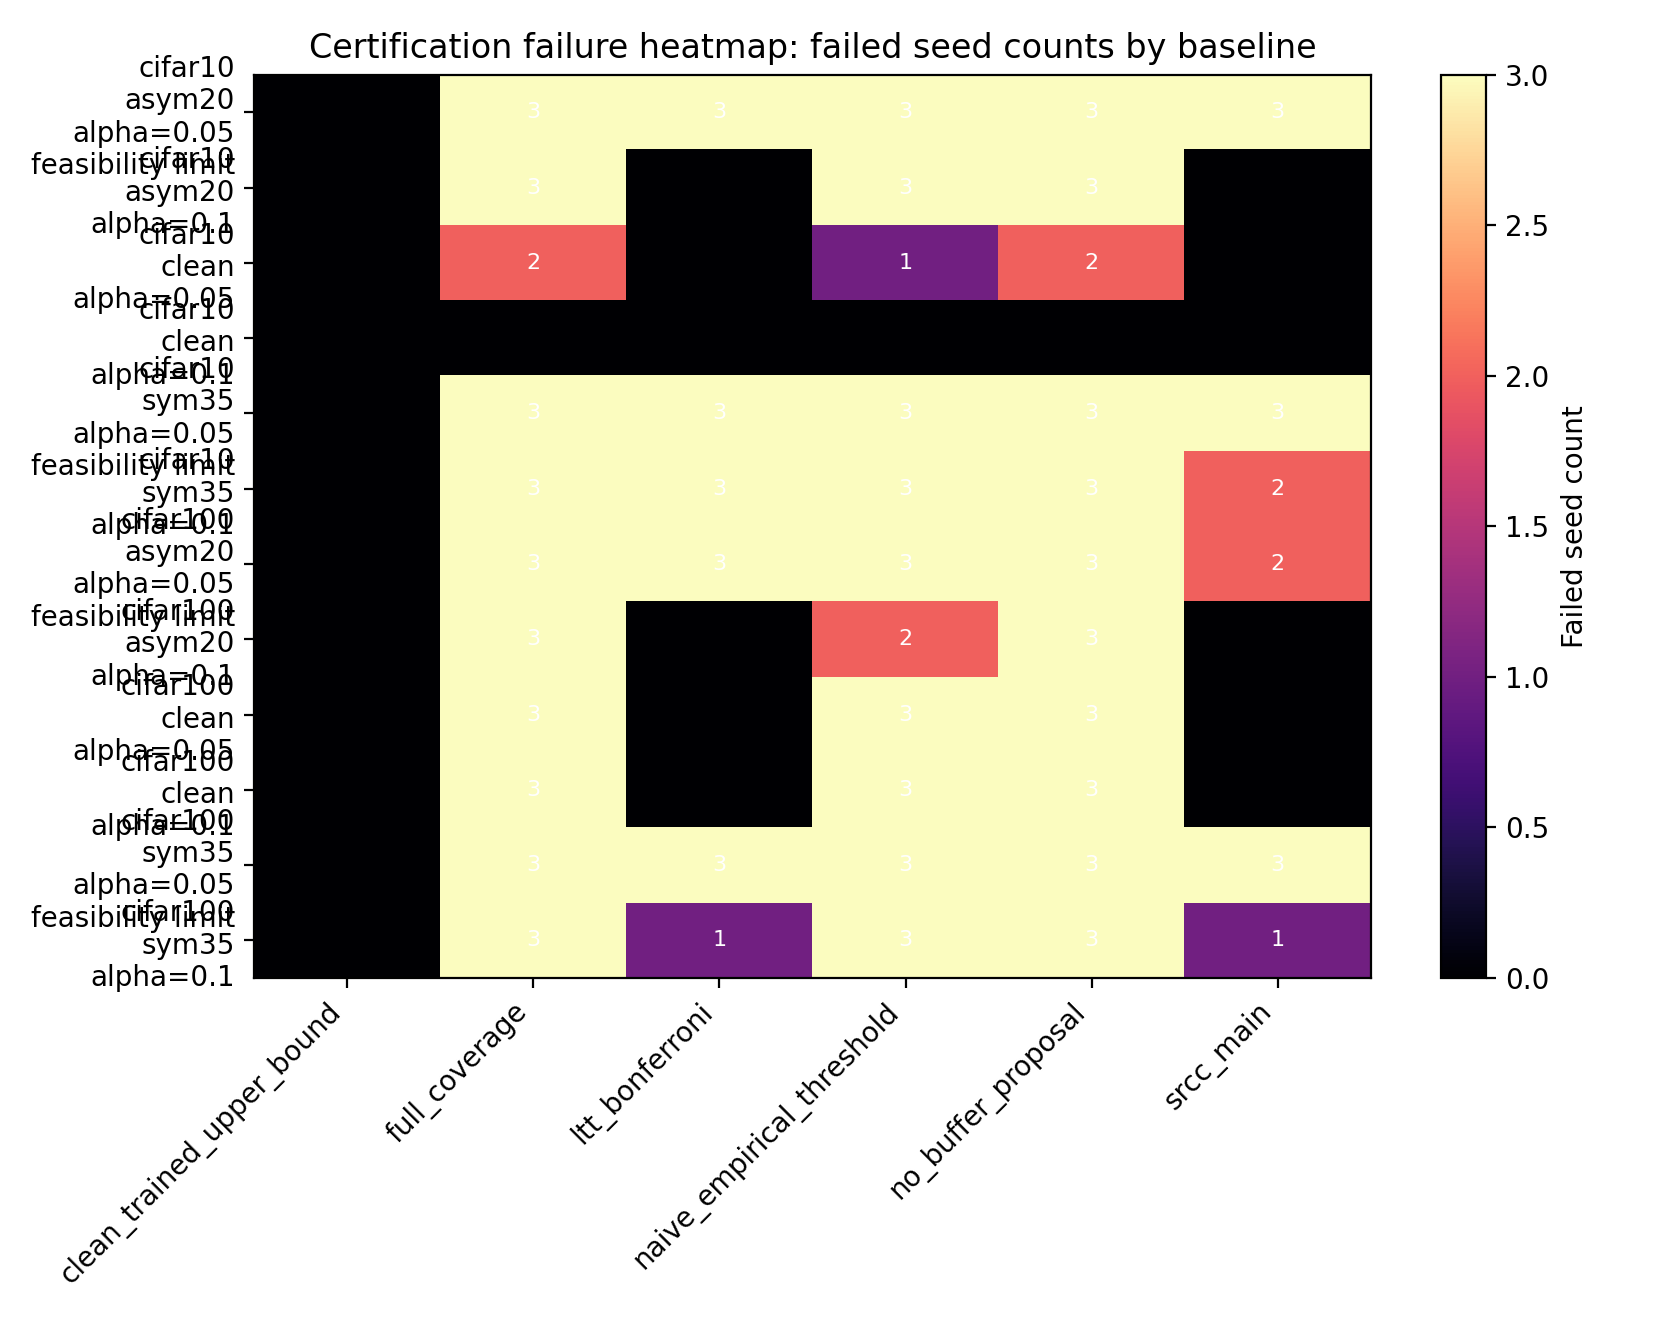

Values plotted in this chart, from the file beside it:
dataset, regime, alpha, feasibility_limit_label, note, baseline_failed_seed_count_clean_trained…, baseline_failed_seed_count_full_coverage, baseline_failed_seed_count_ltt_bonferron…, baseline_failed_seed_count_naive_empiric…, baseline_failed_seed_count_no_buffer_pro…, baseline_failed_seed_count_srcc_main, reason_failed_seed_count_high_cert_error…, reason_failed_seed_count_insufficient_ce…, test_looks_good_but_not_certified_count, coverage_collapse_count
cifar10, asym20, 0.05, alpha=0.05 corrupted feasibility limit, alpha=0.05 corrupted failures are feasib…, 0, 3, 3, 3, 3, 3, 3, 0, 0, 18
cifar10, asym20, 0.1, , failure counts are certification outcome…, 0, 3, 0, 3, 3, 0, 3, 0, 0, 12
cifar10, clean, 0.05, , failure counts are certification outcome…, 0, 2, 0, 1, 2, 0, 2, 0, 0, 6
cifar10, clean, 0.1, , failure counts are certification outcome…, 0, 0, 0, 0, 0, 0, 0, 0, 0, 0
cifar10, sym35, 0.05, alpha=0.05 corrupted feasibility limit, alpha=0.05 corrupted failures are feasib…, 0, 3, 3, 3, 3, 3, 3, 0, 4, 18
cifar10, sym35, 0.1, , failure counts are certification outcome…, 0, 3, 3, 3, 3, 2, 3, 0, 4, 17
cifar100, asym20, 0.05, alpha=0.05 corrupted feasibility limit, alpha=0.05 corrupted failures are feasib…, 0, 3, 3, 3, 3, 2, 3, 0, 4, 17
cifar100, asym20, 0.1, , failure counts are certification outcome…, 0, 3, 0, 2, 3, 0, 3, 0, 3, 10
cifar100, clean, 0.05, , failure counts are certification outcome…, 0, 3, 0, 3, 3, 0, 3, 0, 3, 12
cifar100, clean, 0.1, , failure counts are certification outcome…, 0, 3, 0, 3, 3, 0, 3, 0, 3, 12
cifar100, sym35, 0.05, alpha=0.05 corrupted feasibility limit, alpha=0.05 corrupted failures are feasib…, 0, 3, 3, 3, 3, 3, 3, 1, 0, 18
cifar100, sym35, 0.1, , failure counts are certification outcome…, 0, 3, 1, 3, 3, 1, 3, 0, 4, 14
